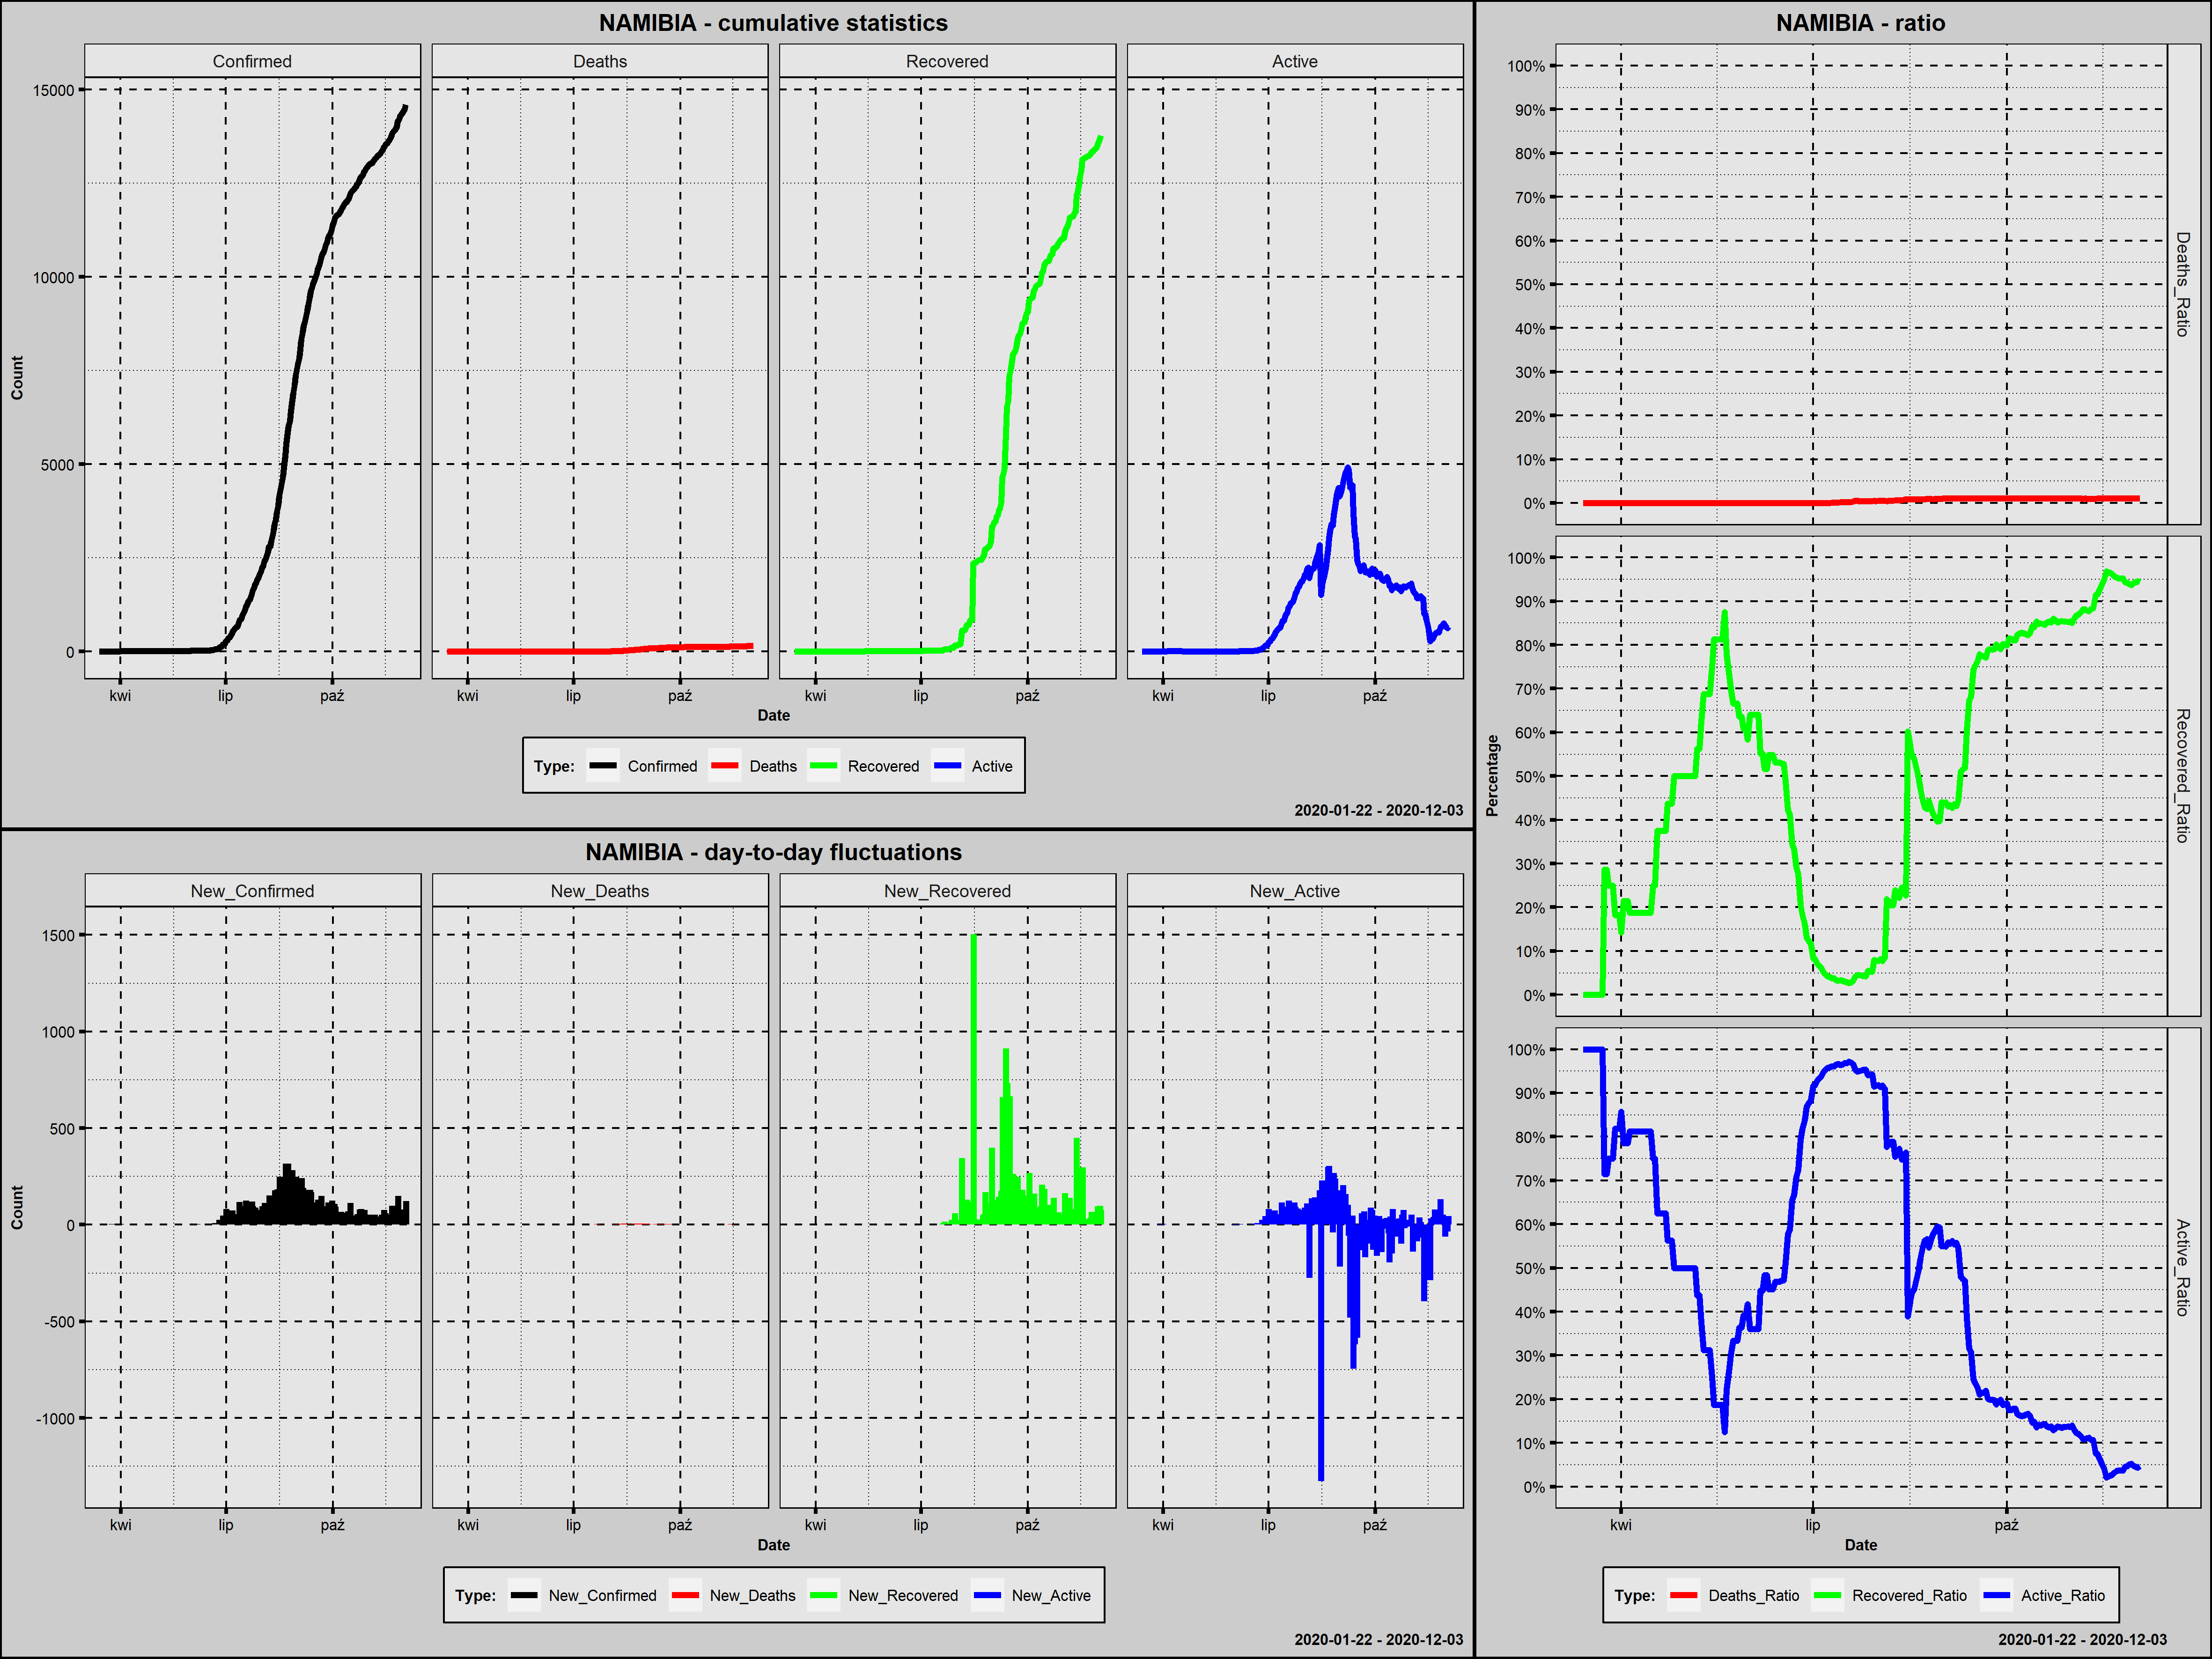

The data file committed next to this chart (first rows):
Country; Date; Confirmed; New_Confirmed; Deaths; New_Deaths; Recovered; New_Recovered; Active; New_Active; Year; Month; Day; Week_Day; Deaths_Ratio; Recovered_Ratio; Active_Ratio; 1_Confirmed; 100_Confirmed; New_Confirmed_Rank; New_Deaths_Rank; New_Recovered_Rank; New_Active_Rank
Namibia; 2020-03-14; 2; 2; 0; 0; 0; 0; 2; 2; 2020; marzec; 14; sobota; 0,0000; 0,0000; 1,0000; 1; 0; 173,5; 170,0; 211,5; 122,0
Namibia; 2020-03-15; 2; 0; 0; 0; 0; 0; 2; 0; 2020; marzec; 15; niedziela; 0,0000; 0,0000; 1,0000; 2; 0; 227,0; 170,0; 211,5; 174,0
Namibia; 2020-03-16; 2; 0; 0; 0; 0; 0; 2; 0; 2020; marzec; 16; poniedziałek; 0,0000; 0,0000; 1,0000; 3; 0; 227,0; 170,0; 211,5; 174,0
Namibia; 2020-03-17; 2; 0; 0; 0; 0; 0; 2; 0; 2020; marzec; 17; wtorek; 0,0000; 0,0000; 1,0000; 4; 0; 227,0; 170,0; 211,5; 174,0
Namibia; 2020-03-18; 2; 0; 0; 0; 0; 0; 2; 0; 2020; marzec; 18; środa; 0,0000; 0,0000; 1,0000; 5; 0; 227,0; 170,0; 211,5; 174,0
Namibia; 2020-03-19; 3; 1; 0; 0; 0; 0; 3; 1; 2020; marzec; 19; czwartek; 0,0000; 0,0000; 1,0000; 6; 0; 182,5; 170,0; 211,5; 133,0
Namibia; 2020-03-20; 3; 0; 0; 0; 0; 0; 3; 0; 2020; marzec; 20; piątek; 0,0000; 0,0000; 1,0000; 7; 0; 227,0; 170,0; 211,5; 174,0
Namibia; 2020-03-21; 3; 0; 0; 0; 0; 0; 3; 0; 2020; marzec; 21; sobota; 0,0000; 0,0000; 1,0000; 8; 0; 227,0; 170,0; 211,5; 174,0
Namibia; 2020-03-22; 3; 0; 0; 0; 0; 0; 3; 0; 2020; marzec; 22; niedziela; 0,0000; 0,0000; 1,0000; 9; 0; 227,0; 170,0; 211,5; 174,0
Namibia; 2020-03-23; 4; 1; 0; 0; 0; 0; 4; 1; 2020; marzec; 23; poniedziałek; 0,0000; 0,0000; 1,0000; 10; 0; 182,5; 170,0; 211,5; 133,0
Namibia; 2020-03-24; 7; 3; 0; 0; 2; 2; 5; 1; 2020; marzec; 24; wtorek; 0,0000; 0,2857; 0,7143; 11; 0; 168,0; 170,0; 134,5; 133,0
Namibia; 2020-03-25; 7; 0; 0; 0; 2; 0; 5; 0; 2020; marzec; 25; środa; 0,0000; 0,2857; 0,7143; 12; 0; 227,0; 170,0; 211,5; 174,0
Namibia; 2020-03-26; 8; 1; 0; 0; 2; 0; 6; 1; 2020; marzec; 26; czwartek; 0,0000; 0,2500; 0,7500; 13; 0; 182,5; 170,0; 211,5; 133,0
Namibia; 2020-03-27; 8; 0; 0; 0; 2; 0; 6; 0; 2020; marzec; 27; piątek; 0,0000; 0,2500; 0,7500; 14; 0; 227,0; 170,0; 211,5; 174,0
Namibia; 2020-03-28; 8; 0; 0; 0; 2; 0; 6; 0; 2020; marzec; 28; sobota; 0,0000; 0,2500; 0,7500; 15; 0; 227,0; 170,0; 211,5; 174,0
Namibia; 2020-03-29; 11; 3; 0; 0; 2; 0; 9; 3; 2020; marzec; 29; niedziela; 0,0000; 0,1818; 0,8182; 16; 0; 168,0; 170,0; 211,5; 117,5
Namibia; 2020-03-30; 11; 0; 0; 0; 2; 0; 9; 0; 2020; marzec; 30; poniedziałek; 0,0000; 0,1818; 0,8182; 17; 0; 227,0; 170,0; 211,5; 174,0
Namibia; 2020-03-31; 11; 0; 0; 0; 2; 0; 9; 0; 2020; marzec; 31; wtorek; 0,0000; 0,1818; 0,8182; 18; 0; 227,0; 170,0; 211,5; 174,0
Namibia; 2020-04-01; 14; 3; 0; 0; 2; 0; 12; 3; 2020; kwiecień; 1; środa; 0,0000; 0,1429; 0,8571; 19; 0; 168,0; 170,0; 211,5; 117,5
Namibia; 2020-04-02; 14; 0; 0; 0; 3; 1; 11; -1; 2020; kwiecień; 2; czwartek; 0,0000; 0,2143; 0,7857; 20; 0; 227,0; 170,0; 148,5; 212,5
Namibia; 2020-04-03; 14; 0; 0; 0; 3; 0; 11; 0; 2020; kwiecień; 3; piątek; 0,0000; 0,2143; 0,7857; 21; 0; 227,0; 170,0; 211,5; 174,0
Namibia; 2020-04-04; 14; 0; 0; 0; 3; 0; 11; 0; 2020; kwiecień; 4; sobota; 0,0000; 0,2143; 0,7857; 22; 0; 227,0; 170,0; 211,5; 174,0
Namibia; 2020-04-05; 16; 2; 0; 0; 3; 0; 13; 2; 2020; kwiecień; 5; niedziela; 0,0000; 0,1875; 0,8125; 23; 0; 173,5; 170,0; 211,5; 122,0
Namibia; 2020-04-06; 16; 0; 0; 0; 3; 0; 13; 0; 2020; kwiecień; 6; poniedziałek; 0,0000; 0,1875; 0,8125; 24; 0; 227,0; 170,0; 211,5; 174,0
Namibia; 2020-04-07; 16; 0; 0; 0; 3; 0; 13; 0; 2020; kwiecień; 7; wtorek; 0,0000; 0,1875; 0,8125; 25; 0; 227,0; 170,0; 211,5; 174,0
Namibia; 2020-04-08; 16; 0; 0; 0; 3; 0; 13; 0; 2020; kwiecień; 8; środa; 0,0000; 0,1875; 0,8125; 26; 0; 227,0; 170,0; 211,5; 174,0
Namibia; 2020-04-09; 16; 0; 0; 0; 3; 0; 13; 0; 2020; kwiecień; 9; czwartek; 0,0000; 0,1875; 0,8125; 27; 0; 227,0; 170,0; 211,5; 174,0
Namibia; 2020-04-10; 16; 0; 0; 0; 3; 0; 13; 0; 2020; kwiecień; 10; piątek; 0,0000; 0,1875; 0,8125; 28; 0; 227,0; 170,0; 211,5; 174,0
Namibia; 2020-04-11; 16; 0; 0; 0; 3; 0; 13; 0; 2020; kwiecień; 11; sobota; 0,0000; 0,1875; 0,8125; 29; 0; 227,0; 170,0; 211,5; 174,0
Namibia; 2020-04-12; 16; 0; 0; 0; 3; 0; 13; 0; 2020; kwiecień; 12; niedziela; 0,0000; 0,1875; 0,8125; 30; 0; 227,0; 170,0; 211,5; 174,0
Namibia; 2020-04-13; 16; 0; 0; 0; 3; 0; 13; 0; 2020; kwiecień; 13; poniedziałek; 0,0000; 0,1875; 0,8125; 31; 0; 227,0; 170,0; 211,5; 174,0
Namibia; 2020-04-14; 16; 0; 0; 0; 3; 0; 13; 0; 2020; kwiecień; 14; wtorek; 0,0000; 0,1875; 0,8125; 32; 0; 227,0; 170,0; 211,5; 174,0
Namibia; 2020-04-15; 16; 0; 0; 0; 3; 0; 13; 0; 2020; kwiecień; 15; środa; 0,0000; 0,1875; 0,8125; 33; 0; 227,0; 170,0; 211,5; 174,0
Namibia; 2020-04-16; 16; 0; 0; 0; 4; 1; 12; -1; 2020; kwiecień; 16; czwartek; 0,0000; 0,2500; 0,7500; 34; 0; 227,0; 170,0; 148,5; 212,5
Namibia; 2020-04-17; 16; 0; 0; 0; 4; 0; 12; 0; 2020; kwiecień; 17; piątek; 0,0000; 0,2500; 0,7500; 35; 0; 227,0; 170,0; 211,5; 174,0
Namibia; 2020-04-18; 16; 0; 0; 0; 6; 2; 10; -2; 2020; kwiecień; 18; sobota; 0,0000; 0,3750; 0,6250; 36; 0; 227,0; 170,0; 134,5; 219,0
Namibia; 2020-04-19; 16; 0; 0; 0; 6; 0; 10; 0; 2020; kwiecień; 19; niedziela; 0,0000; 0,3750; 0,6250; 37; 0; 227,0; 170,0; 211,5; 174,0
Namibia; 2020-04-20; 16; 0; 0; 0; 6; 0; 10; 0; 2020; kwiecień; 20; poniedziałek; 0,0000; 0,3750; 0,6250; 38; 0; 227,0; 170,0; 211,5; 174,0
Namibia; 2020-04-21; 16; 0; 0; 0; 6; 0; 10; 0; 2020; kwiecień; 21; wtorek; 0,0000; 0,3750; 0,6250; 39; 0; 227,0; 170,0; 211,5; 174,0
Namibia; 2020-04-22; 16; 0; 0; 0; 6; 0; 10; 0; 2020; kwiecień; 22; środa; 0,0000; 0,3750; 0,6250; 40; 0; 227,0; 170,0; 211,5; 174,0
Namibia; 2020-04-23; 16; 0; 0; 0; 7; 1; 9; -1; 2020; kwiecień; 23; czwartek; 0,0000; 0,4375; 0,5625; 41; 0; 227,0; 170,0; 148,5; 212,5
Namibia; 2020-04-24; 16; 0; 0; 0; 7; 0; 9; 0; 2020; kwiecień; 24; piątek; 0,0000; 0,4375; 0,5625; 42; 0; 227,0; 170,0; 211,5; 174,0
Namibia; 2020-04-25; 16; 0; 0; 0; 7; 0; 9; 0; 2020; kwiecień; 25; sobota; 0,0000; 0,4375; 0,5625; 43; 0; 227,0; 170,0; 211,5; 174,0
Namibia; 2020-04-26; 16; 0; 0; 0; 8; 1; 8; -1; 2020; kwiecień; 26; niedziela; 0,0000; 0,5000; 0,5000; 44; 0; 227,0; 170,0; 148,5; 212,5
Namibia; 2020-04-27; 16; 0; 0; 0; 8; 0; 8; 0; 2020; kwiecień; 27; poniedziałek; 0,0000; 0,5000; 0,5000; 45; 0; 227,0; 170,0; 211,5; 174,0
Namibia; 2020-04-28; 16; 0; 0; 0; 8; 0; 8; 0; 2020; kwiecień; 28; wtorek; 0,0000; 0,5000; 0,5000; 46; 0; 227,0; 170,0; 211,5; 174,0
Namibia; 2020-04-29; 16; 0; 0; 0; 8; 0; 8; 0; 2020; kwiecień; 29; środa; 0,0000; 0,5000; 0,5000; 47; 0; 227,0; 170,0; 211,5; 174,0
Namibia; 2020-04-30; 16; 0; 0; 0; 8; 0; 8; 0; 2020; kwiecień; 30; czwartek; 0,0000; 0,5000; 0,5000; 48; 0; 227,0; 170,0; 211,5; 174,0
Namibia; 2020-05-01; 16; 0; 0; 0; 8; 0; 8; 0; 2020; maj; 1; piątek; 0,0000; 0,5000; 0,5000; 49; 0; 227,0; 170,0; 211,5; 174,0
Namibia; 2020-05-02; 16; 0; 0; 0; 8; 0; 8; 0; 2020; maj; 2; sobota; 0,0000; 0,5000; 0,5000; 50; 0; 227,0; 170,0; 211,5; 174,0
Namibia; 2020-05-03; 16; 0; 0; 0; 8; 0; 8; 0; 2020; maj; 3; niedziela; 0,0000; 0,5000; 0,5000; 51; 0; 227,0; 170,0; 211,5; 174,0
Namibia; 2020-05-04; 16; 0; 0; 0; 8; 0; 8; 0; 2020; maj; 4; poniedziałek; 0,0000; 0,5000; 0,5000; 52; 0; 227,0; 170,0; 211,5; 174,0
Namibia; 2020-05-05; 16; 0; 0; 0; 8; 0; 8; 0; 2020; maj; 5; wtorek; 0,0000; 0,5000; 0,5000; 53; 0; 227,0; 170,0; 211,5; 174,0
Namibia; 2020-05-06; 16; 0; 0; 0; 8; 0; 8; 0; 2020; maj; 6; środa; 0,0000; 0,5000; 0,5000; 54; 0; 227,0; 170,0; 211,5; 174,0
Namibia; 2020-05-07; 16; 0; 0; 0; 9; 1; 7; -1; 2020; maj; 7; czwartek; 0,0000; 0,5625; 0,4375; 55; 0; 227,0; 170,0; 148,5; 212,5
Namibia; 2020-05-08; 16; 0; 0; 0; 9; 0; 7; 0; 2020; maj; 8; piątek; 0,0000; 0,5625; 0,4375; 56; 0; 227,0; 170,0; 211,5; 174,0
Namibia; 2020-05-09; 16; 0; 0; 0; 10; 1; 6; -1; 2020; maj; 9; sobota; 0,0000; 0,6250; 0,3750; 57; 0; 227,0; 170,0; 148,5; 212,5
Namibia; 2020-05-10; 16; 0; 0; 0; 11; 1; 5; -1; 2020; maj; 10; niedziela; 0,0000; 0,6875; 0,3125; 58; 0; 227,0; 170,0; 148,5; 212,5
Namibia; 2020-05-11; 16; 0; 0; 0; 11; 0; 5; 0; 2020; maj; 11; poniedziałek; 0,0000; 0,6875; 0,3125; 59; 0; 227,0; 170,0; 211,5; 174,0
Namibia; 2020-05-12; 16; 0; 0; 0; 11; 0; 5; 0; 2020; maj; 12; wtorek; 0,0000; 0,6875; 0,3125; 60; 0; 227,0; 170,0; 211,5; 174,0
... 205 more rows
